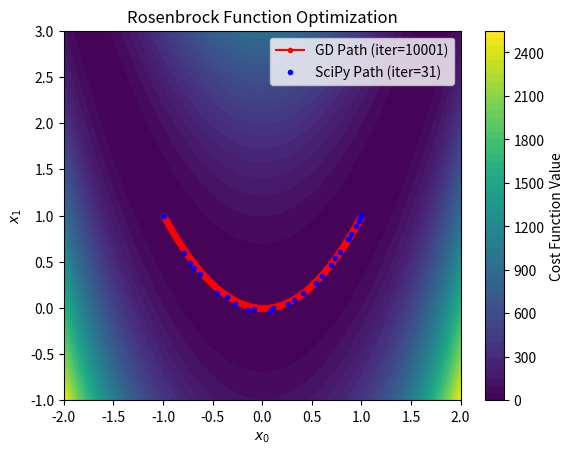

Reproduce this figure in Python.
import numpy as np
import matplotlib.pyplot as plt
from scipy.optimize import minimize

if __name__ == '__main__':
    # Define the cost function (Rosenbrock function)
    f = lambda x: (1 - x[0])**2 + 100*(x[1] - x[0]**2)**2
    
    # Define the gradient of the cost function
    fd = lambda x: np.array([
        -2 * (1 - x[0]) - 400 * x[0] * (x[1] - x[0]**2),
        200 * (x[1] - x[0]**2)
    ])

    # Configuration
    x_init = [-1, 1]   # You can try other initial points
    learn_rate = 0.001 # Try 0.01, 0.005, 0.0001
    max_iter = 10000   # Try 100, 1000, 100000
    min_tol = 1e-6

    # Optimize the cost function using gradient descent
    x = np.array(x_init)
    gd_xs = [x]
    for i in range(max_iter):
        # Store previous value
        xp = x.copy()
        
        # Gradient descent step
        x = x - learn_rate * fd(x)
        
        # Save the updated x
        gd_xs.append(x)
        
        # Check termination condition
        if np.linalg.norm(x - xp) < min_tol:
            break
    gd_xs = np.array(gd_xs)

    # Optimize using SciPy
    result = minimize(f, x_init, tol=min_tol, options={'maxiter': max_iter, 'return_all': True})
    sp_xs = np.array(result.allvecs)

    # Visualization
    x_range = np.linspace(-2, 2, 100)
    y_range = np.linspace(-1, 3, 100)
    xx, yy = np.meshgrid(x_range, y_range)
    zz = f((xx, yy))
    
    plt.contourf(xx, yy, zz, levels=50, cmap='viridis')  # Set color map and contour levels
    plt.colorbar(label='Cost Function Value')  # Add a color bar
    plt.plot(gd_xs[:, 0], gd_xs[:, 1], 'r.-', label=f'GD Path (iter={len(gd_xs)})')  # Show path in red with dots
    plt.plot(sp_xs[:, 0], sp_xs[:, 1], 'b.', label=f'SciPy Path (iter={result.nit})')  # Show SciPy path in blue
    plt.xlabel('$x_0$')
    plt.ylabel('$x_1$')
    plt.title('Rosenbrock Function Optimization')
    plt.legend()
    plt.show()
